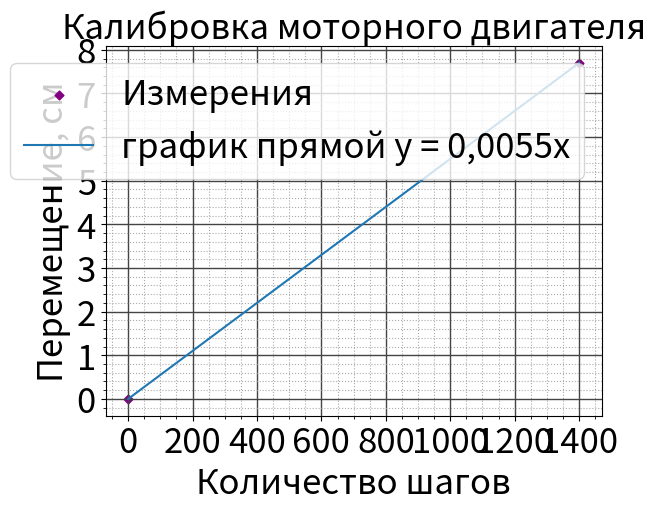

The matplotlib source for this figure:
import matplotlib.pyplot as plt
import numpy as np

colors = ['r','g','b','y','black','pink','v','brown']

dot_atm_pressure = [0,1400]
dot_atm_sensor = [0,7.7]


# plt.xticks(np.arange(0, 1500, 100))
# plt.yticks(np.arange(0, 8, 0.5))
plt.title("Калибровка моторного двигателя",fontsize = 25)

plt.scatter(dot_atm_pressure,dot_atm_sensor,color = 'purple',s=20,marker = 'D',label = "Измерения")
plt.plot(dot_atm_pressure,dot_atm_sensor,label ="график прямой y = 0,0055x")

ax = plt.gca()
ax.set_xlabel("Количество шагов", fontsize=25)    # +
ax.set_ylabel("Перемещение, см", fontsize=25)

plt.legend(fontsize = 25)
plt.minorticks_on()
plt.grid(which='major', color = '#444', linewidth = 1)
plt.grid(which='minor', color='#aaa', ls=':')
plt.xticks(fontsize=25)
plt.yticks(fontsize=25)
plt.show()
#print(arr00[0:10])



